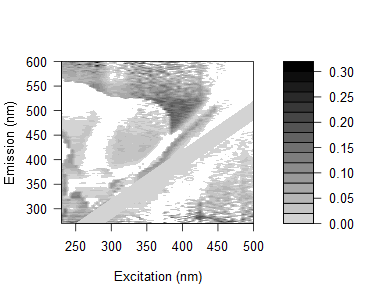

Values plotted in this chart, from the file beside it:
0.0967602223658531, 0.0719578907402336, 0.0947048186245033, 0.176618293845274, 0.146137054611919, 0.138407475277267, 0.170078104004382, 0.138994499533755, 0.0751297348408093, 0.156182329635579, 0.0997694001914279, 0.0817747276478656, 0.0756543752694276, 0.0374000277302116, 0.0846127171768514, 0.0966425073455067, 0.0705303537179418, 0.116109491397638, 0.0869331351335277, 0.00852637241288648, 0.0361540074324563, -0.23650069569738, 0.0001058906251618, -0.00512290772519819
0.07002, 0.05287, 0.09555, 0.1783, 0.08779, 0.1274, 0.1321, 0.09735, 0.02477, 0.09207, 0.08394, 0.0559, 0.05033, 0.03483, 0.01697, 0.04839, 0.08425, -0.01078, -0.05471, 0.0231, -0.04716, 0.05368, 0.06266, 0.02319
0.09552, 0.109, 0.1588, 0.1381, 0.1461, 0.164, 0.1711, 0.1697, 0.1718, 0.1476, 0.1531, 0.1082, 0.1024, 0.0968, 0.0989, 0.07505, 0.08702, 0.1463, 0.05991, 0.09129, 0.03932, 0.07498, 0.08315, 0.04785
0.1391, 0.01044, 0.06073, 0.04156, 0.06253, 0.1538, 0.106, 0.06075, 0.0948, -0.01638, 0.08464, 0.04885, 0.03391, 0.02957, 0.02414, 0.04784, -0.01567, 0.02361, -0.01061, 0.05833, -0.202, -0.0981, -0.2049, -0.0002317
0.1543, 0.06026, 0.08909, 0.1035, 0.1025, 0.08777, 0.09793, 0.1098, 0.1017, 0.1003, 0.09127, 0.06795, 0.0599, 0.05522, 0.07473, 0.05521, 0.02798, 0.04541, 0.02308, 0.05623, 0.02961, -0.2416, 0.08418, 0.03391
0.1157, 0.0148, 0.06402, 0.05798, 0.05909, 0.04286, 0.0765, 0.07262, 0.07009, 0.06968, 0.0613, 0.03966, 0.02909, 0.02515, 0.02141, 0.03138, 0.01635, 0.00444, -0.01978, 0.0663, -0.2275, -0.2068, 0.06636, 0.0718
0.1229, 0.02732, 0.06065, 0.08228, 0.07571, 0.07725, 0.07605, 0.06608, 0.09498, 0.08753, 0.08366, 0.0675, 0.05479, 0.04061, 0.02824, 0.04207, 0.05001, 0.0354, 0.0325, -0.005176, -0.2064, 0.02677, 0.1476, -0.1952
0.1346, 0.1266, 0.06868, 0.09336, 0.1023, 0.1005, 0.09257, 0.08864, 0.09637, 0.08476, 0.0853, 0.09085, 0.07571, 0.06089, 0.057, 0.05378, 0.06226, 0.04, 0.052, -0.1999, 0.03295, 0.04311, 0.03066, -0.1356
0.1498, 0.138, 0.07434, 0.09645, 0.09598, 0.1089, 0.06738, 0.1144, 0.1125, 0.1124, 0.1048, 0.01127, 0.09812, 0.06482, 0.06105, 0.05698, 0.04575, 0.03775, 0.07592, 0.03174, 0.05563, 0.03962, 0.02757, -0.1778
0.1275, 0.1037, 0.01707, 0.06934, 0.07761, 0.05477, 0.06266, 0.06594, 0.0849, 0.07832, 0.05525, 0.06168, 0.05678, 0.06687, 0.038, 0.03517, 0.03866, 0.03583, 0.01443, 0.01794, 0.0354, 0.01548, 0.03791, 0.02532
0.09937, 0.1133, 0.03964, 0.04751, 0.04708, 0.05434, 0.04527, 0.03888, 0.05315, 0.06785, 0.06918, 0.02298, -0.03863, 0.03447, 0.02013, 0.01767, 0.007989, 0.0123, 0.01857, 0.01538, 0.04272, -0.004621, -0.1823, 0.01699
0.03637, 0.1395, 0.06942, 0.08282, 0.1092, 0.09, 0.08838, 0.07363, 0.09615, 0.09376, 0.09466, -0.01437, -0.03085, 0.06632, 0.04046, 0.0378, 0.03485, 0.03832, 0.02396, 0.0328, 0.03205, 0.01337, 0.02345, -0.1569
0.02096, 0.1588, 0.03821, 0.03845, 0.07055, 0.07154, 0.07511, 0.0624, 0.06447, 0.1113, 0.08963, 0.05332, 0.02669, -0.05304, 0.05547, 0.02963, 0.02693, 0.02396, 0.03451, 0.02613, 0.002571, 0.005851, 0.03878, 0.004515
0.005193, 0.1535, 0.03143, 0.01755, 0.05506, 0.07008, 0.07737, 0.04221, 0.04284, 0.06347, 0.08835, 0.07676, 0.0438, -0.04528, 0.01707, 0.02157, 0.01914, 0.01075, 0.02137, 0.01359, 0.01217, 0.0163, -0.01227, 0.02573
0.02743, 0.1452, 0.03924, 0.02588, 0.03762, 0.05595, 0.08315, 0.0679, 0.05214, -0.0338, 0.08912, 0.07111, 0.03988, 0.04105, 0.03101, 0.03905, 0.02366, 0.02156, 0.01963, 0.02846, 0.01131, 0.01024, 0.008918, 0.008148
-0.001387, 0.1222, -0.0003919, -0.02636, 0.01162, 0.03057, 0.03122, 0.03019, 0.01769, 0.02584, 0.06242, 0.05089, 0.01591, -0.009822, 0.001473, -0.004745, -0.001485, -0.002873, 0.001261, -0.01012, -0.005893, -0.02295, -0.002081, -0.002945
0.06007, 0.04361, 0.03945, 0.02792, 0.04476, 0.08091, 0.09467, 0.09339, 0.05493, 0.05324, 0.08147, 0.08705, 0.06809, -0.03824, -0.0515, 0.03083, 0.02188, 0.01991, 0.01811, 0.01106, 0.02049, 0.01412, 0.0133, 0.02733
0.03927, 0.04245, 0.02962, 0.01049, 0.01899, 0.08186, 0.08159, 0.08734, -0.038, 0.04695, -0.04939, 0.09392, 0.06519, 0.02715, 0.01748, -0.06455, 0.0131, 0.006749, 0.005437, 0.009151, -0.001506, 0.01661, -0.003393, -0.01374
0.05591, 0.04601, 0.06228, 0.0376, 0.0547, 0.07105, 0.0943, 0.09972, -0.0199, 0.055, -0.02604, 0.09386, 0.08729, 0.07769, 0.03523, -0.04031, 0.03892, 0.02312, 0.02132, 0.01454, 0.02341, 0.01237, 0.02616, 0.03002
0.02671, 0.02417, 0.0171, 0.005566, 0.008115, 0.03719, 0.06083, 0.07082, -0.04448, 0.02055, 0.01366, 0.06846, 0.06696, 0.04632, 0.01905, 0.0229, 0.008907, 0.00887, 0.005324, 0.004207, 0.003231, 0.006932, -0.007596, 0.0006993
0.06699, 0.06442, 0.0635, 0.04642, 0.05428, 0.0773, 0.0995, 0.1091, -0.01096, -0.02168, 0.06408, -0.02616, 0.08284, 0.08271, 0.0529, 0.04876, -0.03484, 0.04786, 0.02387, 0.02228, 0.0254, 0.01559, 0.01929, 0.01406
0.07818, 0.06267, 0.06692, 0.04397, 0.04646, 0.06801, 0.09689, 0.1177, -0.0005481, -0.01199, 0.06163, -0.02898, 0.08065, 0.08056, 0.06677, 0.04097, 0.03192, 0.03537, 0.03, 0.02637, 0.02498, 0.01936, 0.03219, 0.01387
0.05296, 0.03908, 0.0381, 0.01591, 0.02343, 0.03931, 0.07259, 0.087, -0.02229, -0.02802, 0.03219, 0.03137, 0.05866, 0.05833, 0.05573, 0.01431, 0.01166, -0.06286, 0.02895, 0.007754, 0.006778, 0.006004, 0.005369, 0.004485
0.07018, 0.0553, 0.05002, 0.04407, 0.04638, 0.06187, 0.08168, -0.01557, -0.01554, -0.01644, -0.02604, 0.04134, -0.04688, 0.05888, 0.06992, 0.04278, 0.04162, -0.04758, 0.03459, 0.007369, 0.006424, 0.00125, 0.009467, 0.004484
0.07934, 0.07573, 0.1473, 0.05438, 0.05572, 0.07991, 0.09118, -0.01064, -0.009922, -0.01096, -0.02176, 0.06513, 0.05117, 0.06197, 0.05931, 0.06501, 0.05143, -0.05688, -0.03842, 0.03934, 0.0186, 0.01775, 0.01712, 0.01671
0.03992, 0.03512, 0.02983, 0.04815, 0.06967, 0.07486, 0.06954, -0.0294, -0.03971, -0.04488, -0.0457, 0.04842, 0.04685, 0.04768, 0.04922, 0.04176, 0.04015, 0.0437, 0.03452, 0.02924, 0.01004, 0.009287, 0.01265, 0.004177
0.08617, 0.01123, 0.01085, 0.1215, 0.1192, 0.1253, 0.1252, 0.02417, 0.008778, 0.01275, 0.0343, 0.01447, 0.01874, 0.02029, 0.006823, 0.004772, -0.03015, 0.008568, -0.04098, 0.01438, 0.01354, 0.01277, 0.01608, 0.007813
0.06674, 0.002364, 0.001072, 0.13, 0.1277, 0.1282, 0.01382, 0.0188, 0.01372, 0.0129, 0.02949, 0.03703, 0.02807, 0.02211, 0.007685, -0.003878, -0.04722, 0.01133, 0.01961, -0.04362, 0.01377, 0.008554, 0.01563, 0.003414
0.07085, 0.02789, 0.007155, 0.1319, 0.1297, 0.1302, 0.02794, 0.02744, 0.01778, 0.01178, 0.03314, 0.03506, 0.04001, 0.04151, 0.0253, 0.01414, -0.04661, -0.03768, 0.06528, -0.02288, 0.02819, 0.01575, 0.01519, 0.01482
0.0548, 0.104, -0.02201, 0.1061, 0.1084, 0.1134, 0.003068, 0.01837, 0.0134, 0.007527, 0.01977, 0.007102, 0.02424, 0.02005, 0.08356, -0.008469, -0.0587, -0.05828, 0.00248, -0.05478, -0.05836, 0.05117, 0.00349, 0.002996
0.06006, 0.1029, -0.02545, 0.1005, 0.1116, 0.1119, 0.002829, -0.002055, 0.003482, 0.002845, 0.01493, 0.007278, 0.0005441, 0.01068, 0.009901, -0.002996, -0.01316, -0.06509, -0.002174, 0.02076, 0.04743, 0.04242, 0.007151, 0.006708
0.05787, 0.1002, -0.02085, 0.08993, 0.1088, 0.1084, 0.01651, 0.01166, 0.007602, 0.01174, 0.01027, 0.007469, 0.01713, 0.03513, 0.03307, -0.003488, -0.009145, -0.05638, -0.05502, 0.09107, -0.04114, 0.0183, 0.006925, 0.006492
0.06097, 0.1026, -0.01991, -0.01674, 0.1211, 0.1208, 0.01105, 0.01063, 0.01156, 0.01078, 0.01405, 0.02835, 0.003447, 0.019, 0.0283, 0.08911, -0.01314, -0.01392, -0.0511, 0.000841, 0.02249, -0.04065, 0.02459, 0.006261
0.08041, 0.1246, -0.0005066, -0.01516, 0.006801, 0.01512, 0.02055, 0.01156, 0.01117, 0.01923, 0.01772, 0.01454, 0.01623, 0.01739, 0.03561, 0.1046, 0.01538, 0.009836, 0.008368, 0.01493, 0.06616, -0.01489, 0.07265, 0.01305
0.08394, 0.1232, 0.004982, -0.01513, -0.0025, 0.01053, 0.01584, 0.01117, 0.02499, 0.02792, 0.03078, 0.03643, 0.01619, 0.004367, 0.03774, 0.04006, 0.007582, 0.002022, 0.00827, 0.007226, 0.03192, -0.04354, -0.05132, 0.07485
0.06522, 0.1121, -0.003426, -0.02723, 0.003604, 0.00206, 0.007234, -0.001487, 0.002332, -0.006826, 0.004448, 0.002345, 0.003634, 0.0003325, -0.0009532, 0.0444, 0.1016, 0.006051, 0.0009176, 8.02656931791708e-05, 0.0339, 0.06058, -0.02175, 0.0559
0.06618, 0.1053, 0.0004407, -0.02228, 0.002028, 0.01463, 0.01037, 0.01053, 0.01015, 0.0009897, 0.02075, 0.01423, 0.01115, -0.0001738, 0.1012, 0.05134, 0.09183, 0.005493, 0.0004783, 0.006927, 0.02591, -0.05991, -0.03551, 0.02927
0.06883, 0.1017, 0.0009435, -0.0281, 0.001835, 0.004372, 0.01803, 0.0136, 0.01376, 0.004675, 0.01977, 0.01764, 0.006611, -0.004417, 0.09875, 0.02979, 0.01646, 0.001656, 0.0005067, -0.0004897, 0.002116, 0.03823, 0.02546, -0.03593
0.04717, 0.08897, -0.0163, -0.03421, -0.01392, -0.01147, -0.007199, -0.0115, -0.01105, -0.01564, -0.01655, -0.006225, -0.01274, -0.01556, 0.08629, 0.09201, 0.02145, 0.0892, -0.002817, -0.01052, -0.01441, 0.0368, 0.05591, 0.04587
0.05393, 0.08586, -0.007789, -0.01718, -0.01827, -0.0126, -0.003319, -0.01254, -0.007672, -0.00374, -0.0006343, 0.001182, -0.0008561, -0.01175, 0.09199, 0.08984, 0.02476, 0.09496, 0.0004384, -0.0005252, -0.004554, 0.03593, 0.008326, 0.02467
0.04987, 0.08953, -0.01608, -0.03272, -0.03003, -0.01132, -0.01158, -0.01191, -0.01573, -0.01585, -0.01219, -0.005904, -0.0009753, -0.02273, 0.09057, 0.08844, 0.02003, 0.00436, 0.0004838, -0.0002839, -0.004437, 0.03227, 0.06313, 0.02981
0.05916, 0.1034, 0.004018, -0.004488, -0.005516, 0.004263, 0.01267, 0.003706, -0.0002233, -0.004745, 0.006346, 0.008081, 0.009649, -0.004169, 0.0923, 0.09339, 0.003659, 0.0393, 0.007018, 0.005723, 0.0111, 0.04698, 0.05856, -0.05713
0.0543, 0.0934, -0.004166, -0.007565, -0.01341, -0.01168, 0.0081, -0.004345, -0.008106, -0.004787, -0.009244, -0.003125, -0.001809, -0.007654, -0.005526, 0.0848, 0.09257, 0.03503, 0.002365, 0.002583, 0.007761, 0.03691, 0.05728, 0.06098
0.04688, 0.08887, -0.01206, -0.01054, -0.01516, -0.01878, -0.00352, -0.01986, -0.0193, -0.01932, -0.01191, -0.01359, -0.004685, -0.02182, -0.01592, 0.09051, 0.09075, 0.01091, 0.003, 0.009009, 0.001738, 0.03652, 0.05628, 0.05057
0.04533, 0.08681, -0.003672, -0.01051, -0.01448, -0.01451, -0.003565, -0.0156, -0.0156, -0.02651, -0.001931, -0.002896, -0.005032, -0.01123, -0.01603, 0.08913, 0.08937, -0.006918, 0.02929, 0.008772, 0.007632, 0.03592, 0.06148, 0.04978
0.04889, 0.08564, 0.003897, -0.00699, -0.01033, 0.003652, -0.007115, -0.0235, -0.01199, -0.01213, -0.01216, -0.01038, -0.01573, -0.01419, -0.00879, -0.002976, 0.01146, 0.0856, 0.01636, -0.07531, 0.01051, 0.03568, 0.06078, 0.04897
0.0551, 0.08105, 0.003751, 0.008461, 0.00279, 0.004066, 0.00385, -0.008408, -0.004126, -0.01586, -0.005392, -0.009661, -0.004752, -0.02063, -0.01199, -0.002994, -0.07947, 0.01023, 0.02227, -0.003859, 0.01345, 0.03248, 0.0659, 0.06614
0.05782, 0.08695, 0.007024, 0.01167, 0.006074, 0.02658, 0.01751, 0.001932, -0.005491, -0.01242, -0.008741, 0.0002608, 0.005065, 0.003567, 0.001429, 0.0003929, -0.0787, -0.07746, 0.008217, 0.01807, 0.0162, 0.03793, 0.06793, 0.06537
0.06458, 0.09344, 0.006787, 0.008025, 0.00533, 0.0189, 0.01772, 0.008619, -0.002184, -0.009511, 0.0007036, -0.0002046, 0.01198, 0.01011, 0.0045, 0.006836, -0.0715, -0.06777, -0.06585, 0.01507, -0.06913, 0.03215, 0.07601, 0.07344
0.07329, 0.09593, 0.02459, 0.01397, 0.0124, 0.03076, 0.02763, 0.007987, 0.004439, -0.00702, 0.0002337, -0.0006364, 0.01148, 0.01604, 0.01774, -0.06859, -0.07161, -0.0705, -0.06898, 0.02324, 0.00405, 0.03152, 0.06667, 0.06974
0.06336, 0.0918, 0.01096, 0.007693, 0.01276, 0.02713, 0.01392, -0.0103, -0.0169, -0.0201, -0.01705, -0.0139, 0.001442, 0.006372, 0.007907, -0.07146, -0.07399, -0.06985, -0.06835, 0.007454, 0.002547, 0.026, 0.07469, 0.07217
0.06865, 0.01843, 0.02457, 0.03547, 0.03009, 0.04819, 0.03469, 0.01151, -0.003217, 0.003437, -0.0002666, 0.01583, 0.02471, 0.03262, 0.03407, -0.0547, -0.06081, -0.05111, -0.05031, -0.06034, 0.01132, -0.05121, 0.07671, 0.07997
0.07461, 0.01755, 0.02371, 0.03078, 0.02169, 0.05007, 0.02253, -0.003677, -0.007377, -0.007455, -0.003877, -0.001173, 0.01758, 0.02557, 0.02688, -0.04805, -0.04805, -0.05409, -0.05333, -0.05204, 0.0104, -0.06428, 0.07058, 0.07091
0.08527, 0.02457, 0.02736, 0.03485, 0.03332, 0.0535, 0.02989, 0.009931, -0.008178, -0.004237, -0.007393, 0.00226, 0.02399, 0.02538, -0.03397, -0.03499, -0.04463, -0.05038, -0.05558, -0.05453, -0.06411, -0.004192, -0.01062, 0.08445
0.09374, 0.02752, 0.03356, 0.04422, 0.04549, 0.05634, 0.03571, -0.06891, 0.0157, 0.008425, 0.004819, 0.01095, 0.02945, 0.04413, -0.03088, -0.02564, -0.02929, -0.03247, -0.04097, -0.03756, -0.05604, 0.004313, -0.05073, 0.08659
0.1037, 0.03834, 0.03718, 0.04723, 0.04851, 0.0663, -0.04612, -0.0658, -0.07615, 0.01155, 0.01107, 0.01745, 0.02957, 0.04392, -0.01814, -0.0193, -0.01976, -0.03235, -0.03222, -0.04042, -0.048, 0.004167, -0.05816, -0.008339
0.02829, 0.04982, 0.05575, 0.05976, 0.05787, -0.01634, -0.02322, -0.03546, -0.05615, -0.06517, 0.03038, 0.02665, 0.0384, -0.01707, 0.0005082, 0.005379, -0.002036, -0.005682, -0.01209, -0.02365, -0.02365, -0.04125, 0.00334, -0.01102
0.04413, 0.05596, 0.0683, 0.06902, 0.0768, 0.009882, -0.0232, -0.03256, -0.04315, -0.05201, -0.0487, -0.04213, -0.02638, -0.004886, 0.0004306, 0.01128, 0.006897, 0.00274, -0.003855, -0.007285, -0.01027, -0.0287, 0.01401, -0.02167
0.03879, 0.06007, 0.06638, 0.06969, 0.0806, 0.0006304, -0.01258, -0.03205, -0.04582, -0.04173, -0.04138, -0.03496, -0.01992, -0.007717, 0.006613, 0.01138, 0.006999, 0.006016, -0.006372, -0.001362, -0.0128, -0.02085, 0.01927, -0.04276
0.05445, 0.07252, 0.07559, 0.07249, 0.08337, 0.01013, 0.003905, -0.03003, -0.03297, -0.03919, -0.02335, -0.03209, -0.01685, 0.00456, 0.0121, 0.02632, 0.01565, 0.01747, 0.007583, 0.001293, -0.004857, -0.002489, -0.04632, -0.0634
0.05097, 0.06258, 0.0683, 0.07842, 0.0005308, 0.007319, -0.01258, -0.03589, -0.03524, -0.04526, -0.0442, -0.03198, -0.02316, -0.007764, 0.01241, 0.007843, 0.01588, 0.008859, 0.004767, 0.001388, 0.006002, 0.0002132, -0.03103, 0.01368
... 105 more rows
